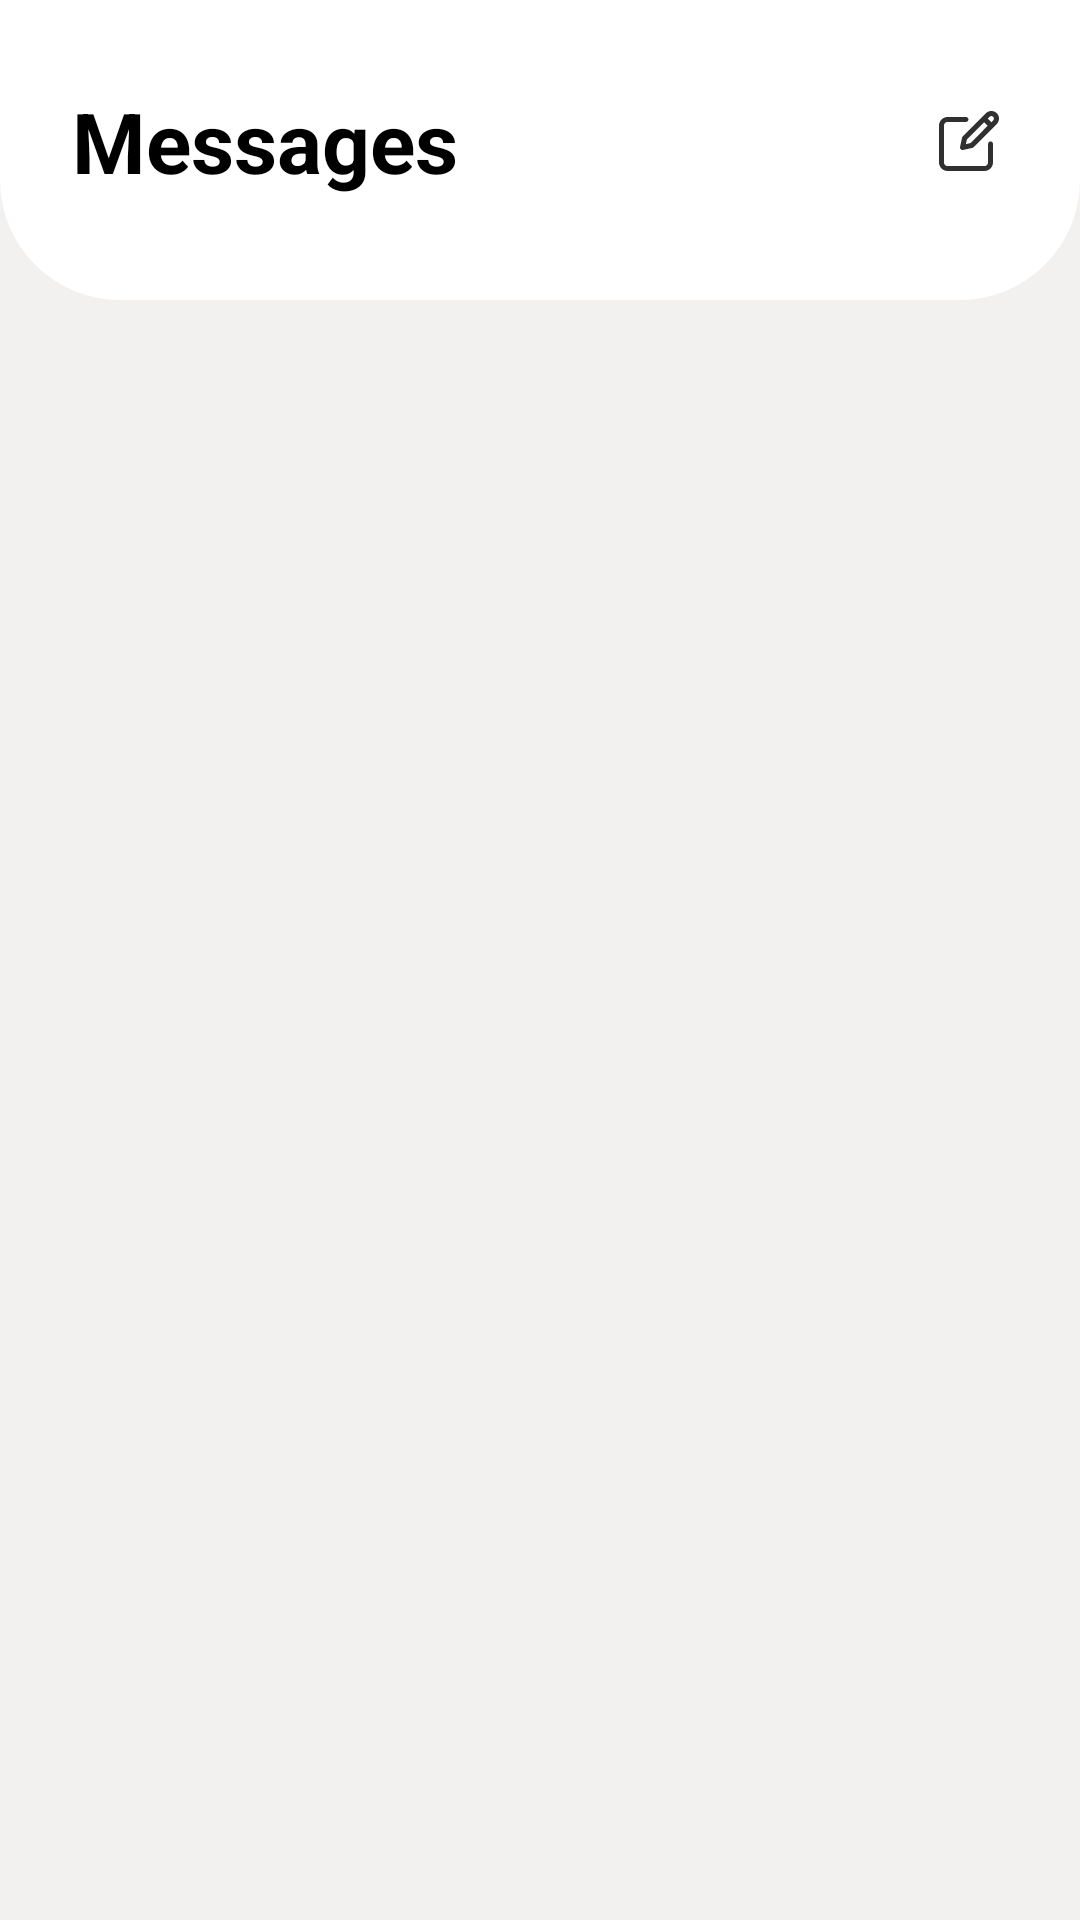

Here is an Android app screen rendered from its layout file. Give the layout XML and the strings, colors and styles it references.
<!-- AndroidManifest.xml: application theme Theme.ChatApp -->
<!-- res/layout/fragment_chat.xml -->
<?xml version="1.0" encoding="utf-8"?>
<androidx.constraintlayout.widget.ConstraintLayout
    xmlns:android="http://schemas.android.com/apk/res/android"
    xmlns:app="http://schemas.android.com/apk/res-auto"
    xmlns:tools="http://schemas.android.com/tools"
    android:layout_width="match_parent"
    android:layout_height="match_parent"
    android:background="@color/background"
    tools:context=".ui.home.fragments.ChatFragment">

    <androidx.appcompat.widget.Toolbar
        android:id="@+id/toolbar"
        android:layout_width="0dp"
        android:layout_height="100dp"
        android:background="@drawable/toolbar"
        app:layout_constraintEnd_toEndOf="parent"
        app:layout_constraintStart_toStartOf="parent"
        app:layout_constraintTop_toTopOf="parent" />

    <TextView
        android:id="@+id/textMessage"
        android:layout_width="0dp"
        android:layout_height="wrap_content"
        android:layout_marginStart="24dp"
        android:layout_marginTop="18dp"
        android:layout_marginEnd="120dp"
        android:layout_marginBottom="24dp"
        android:text="@string/textMessage"
        android:textColor="@color/black"
        android:textSize="28sp"
        android:textStyle="bold"
        app:layout_constraintBottom_toBottomOf="@+id/toolbar"
        app:layout_constraintEnd_toEndOf="parent"
        app:layout_constraintStart_toStartOf="@+id/toolbar"
        app:layout_constraintTop_toTopOf="@+id/toolbar"
        tools:ignore="ContentDescription" />

    <ImageView
        android:id="@+id/imageCreate"
        android:layout_width="0dp"
        android:layout_height="wrap_content"
        android:layout_marginStart="70dp"
        android:layout_marginTop="18dp"
        android:layout_marginEnd="24dp"
        android:layout_marginBottom="24dp"
        android:src="@drawable/ic_create"
        app:layout_constraintBottom_toBottomOf="@+id/toolbar"
        app:layout_constraintEnd_toEndOf="@+id/toolbar"
        app:layout_constraintStart_toEndOf="@+id/textMessage"
        app:layout_constraintTop_toTopOf="@+id/toolbar"
        tools:ignore="ContentDescription" />

    <ScrollView
        android:layout_width="match_parent"
        android:layout_height="wrap_content"
        android:layout_marginTop="5dp"
        android:fillViewport="true"
        app:layout_constraintTop_toBottomOf="@+id/toolbar"
        tools:ignore="MissingConstraints">

        <LinearLayout
            android:layout_width="match_parent"
            android:layout_height="wrap_content"
            android:orientation="vertical">

            <androidx.constraintlayout.widget.ConstraintLayout
                android:layout_width="match_parent"
                android:layout_height="wrap_content"
                android:background="@color/borderBottomNav"
                app:layout_constraintEnd_toEndOf="parent"
                app:layout_constraintStart_toStartOf="parent">

                <androidx.recyclerview.widget.RecyclerView
                    android:id="@+id/recyclerViewChat"
                    android:layout_width="0dp"
                    android:layout_height="wrap_content"
                    android:layout_marginStart="24dp"
                    android:layout_marginEnd="24dp"
                    app:layout_constraintBottom_toBottomOf="parent"
                    app:layout_constraintEnd_toEndOf="parent"
                    app:layout_constraintHorizontal_bias="0.0"
                    app:layout_constraintStart_toStartOf="parent"

                    app:reverseLayout="false"
                    tools:listitem="@layout/item_contact" />
            </androidx.constraintlayout.widget.ConstraintLayout>

        </LinearLayout>
    </ScrollView>
</androidx.constraintlayout.widget.ConstraintLayout>
<!-- res/layout/item_contact.xml (included above) -->
<?xml version="1.0" encoding="utf-8"?>
<androidx.cardview.widget.CardView xmlns:tools="http://schemas.android.com/tools"
    android:id="@+id/cardContact"
    xmlns:app="http://schemas.android.com/apk/res-auto"
    xmlns:android="http://schemas.android.com/apk/res/android"
    android:layout_width="match_parent"
    android:layout_height="110dp"
    app:cardBackgroundColor="@color/white"
    app:cardCornerRadius="16dp"
    app:cardUseCompatPadding="true">

    <androidx.constraintlayout.widget.ConstraintLayout
        android:layout_width="match_parent"
        android:layout_height="match_parent">

        <ImageView
            android:id="@+id/imageUser"
            android:layout_width="43dp"
            android:layout_height="45dp"
            android:layout_marginStart="24dp"
            android:layout_marginTop="22dp"
            android:layout_marginBottom="24dp"
            app:layout_constraintBottom_toBottomOf="parent"
            app:layout_constraintStart_toStartOf="parent"
            app:layout_constraintTop_toTopOf="parent"
            app:srcCompat="@drawable/ic_profile"
            app:tint="#0B219A"
            tools:ignore="ContentDescription" />

        <TextView
            android:id="@+id/textNameUser"
            android:layout_width="0dp"
            android:layout_height="wrap_content"
            android:layout_marginStart="16dp"
            android:layout_marginTop="24dp"
            android:layout_marginEnd="104dp"
            android:text="@string/textNameUser"
            android:textColor="@color/black"
            android:textSize="17sp"
            android:textStyle="bold"
            app:layout_constraintEnd_toEndOf="parent"
            app:layout_constraintStart_toEndOf="@+id/imageUser"
            app:layout_constraintTop_toTopOf="parent" />

        <TextView
            android:id="@+id/textMessageUser"
            android:layout_width="0dp"
            android:layout_height="wrap_content"
            android:layout_marginStart="16dp"
            android:layout_marginTop="8dp"
            android:layout_marginEnd="24dp"
            android:text="@string/textMessageUser"
            app:layout_constraintEnd_toEndOf="parent"
            app:layout_constraintStart_toEndOf="@+id/imageUser"
            app:layout_constraintTop_toBottomOf="@+id/textNameUser" />

        <TextView
            android:id="@+id/time"
            android:layout_width="wrap_content"
            android:layout_height="wrap_content"
            android:layout_marginStart="18dp"
            android:layout_marginTop="24dp"
            android:layout_marginEnd="24dp"
            android:layout_marginBottom="8dp"
            android:text="@string/time"
            app:layout_constraintBottom_toTopOf="@+id/textMessageUser"
            app:layout_constraintEnd_toEndOf="parent"
            app:layout_constraintStart_toEndOf="@+id/textNameUser"
            app:layout_constraintTop_toTopOf="parent" />

    </androidx.constraintlayout.widget.ConstraintLayout>
</androidx.cardview.widget.CardView>
<!-- resources referenced by this layout -->
<resources>
  <color name="background">#F3F3F0F0</color>
  <color name="black">#FF000000</color>
  <color name="borderBottomNav">#F5F5F5</color>
  <color name="white">#FFFFFFFF</color>
  <!-- drawable ic_create: vector/xml drawable (drawable, 2023 chars, omitted) -->
  <!-- drawable ic_profile (drawable) -->
  <?xml version="1.0" encoding="utf-8"?>
  <vector xmlns:android="http://schemas.android.com/apk/res/android"
      xmlns:tools="http://schemas.android.com/tools"
      android:width="22dp"
      android:height="22dp"
      android:viewportWidth="22"
      android:viewportHeight="22">
      <path
          android:pathData="M11,0.655C8.257,0.658 5.628,1.749 3.689,3.689C1.749,5.628 0.658,8.257 0.655,11C0.66,13.742 1.751,16.371 3.69,18.31C5.629,20.249 8.258,21.34 11,21.345C13.744,21.345 16.375,20.255 18.315,18.315C20.255,16.375 21.345,13.744 21.345,11C21.345,8.256 20.255,5.625 18.315,3.685C16.375,1.745 13.744,0.655 11,0.655ZM17.292,16.969C16.711,15.798 15.814,14.811 14.703,14.122C13.591,13.433 12.309,13.068 11.001,13.069C9.693,13.069 8.411,13.436 7.3,14.126C6.189,14.816 5.294,15.804 4.714,16.976C3.167,15.372 2.305,13.229 2.31,11C2.31,8.695 3.226,6.485 4.856,4.856C6.485,3.226 8.695,2.31 11,2.31C13.305,2.31 15.515,3.226 17.145,4.856C18.774,6.485 19.69,8.695 19.69,11C19.695,13.226 18.835,15.366 17.292,16.969ZM11,4.793C10.264,4.793 9.544,5.012 8.931,5.421C8.319,5.83 7.841,6.412 7.559,7.092C7.278,7.773 7.204,8.521 7.348,9.244C7.491,9.966 7.846,10.63 8.367,11.151C8.888,11.672 9.551,12.026 10.274,12.17C10.996,12.314 11.745,12.24 12.425,11.958C13.106,11.676 13.687,11.199 14.097,10.586C14.506,9.974 14.724,9.254 14.724,8.517C14.724,8.028 14.628,7.544 14.441,7.092C14.254,6.64 13.979,6.23 13.634,5.884C13.288,5.538 12.877,5.264 12.425,5.077C11.973,4.89 11.489,4.793 11,4.793Z"
          android:fillColor="#9D9D9D"
          tools:ignore="VectorPath" />
  </vector>
  <!-- drawable toolbar (drawable) -->
  <?xml version="1.0" encoding="utf-8"?>
  <selector xmlns:android="http://schemas.android.com/apk/res/android">
      <item>
          <shape android:shape="rectangle">
              <solid android:color="@color/white" />
              <corners
                  android:topRightRadius="0dp"
                  android:topLeftRadius="0dp"
                  android:radius="40dp" />
          </shape>
      </item>
  </selector>
  <string name="textMessage">Messages</string>
  <string name="textMessageUser">This is a first message</string>
  <string name="textNameUser">Name</string>
  <string name="time"> 09:34 PM</string>
  <style name="Theme.ChatApp" parent="Theme.AppCompat.DayNight.NoActionBar">
          
          <item name="colorPrimary">@color/purple_500</item>
          <item name="colorPrimaryVariant">@color/purple_700</item>
          <item name="colorOnPrimary">@color/white</item>
          
          <item name="colorSecondary">@color/teal_200</item>
          <item name="colorSecondaryVariant">@color/teal_700</item>
          <item name="colorOnSecondary">@color/black</item>
          
          <item name="android:statusBarColor">?attr/colorPrimaryVariant</item>
          
  
      </style>
  <color name="purple_500">#FF6200EE</color>
  <color name="purple_700">#FF3700B3</color>
  <color name="teal_200">#FF03DAC5</color>
  <color name="teal_700">#FF018786</color>
</resources>
